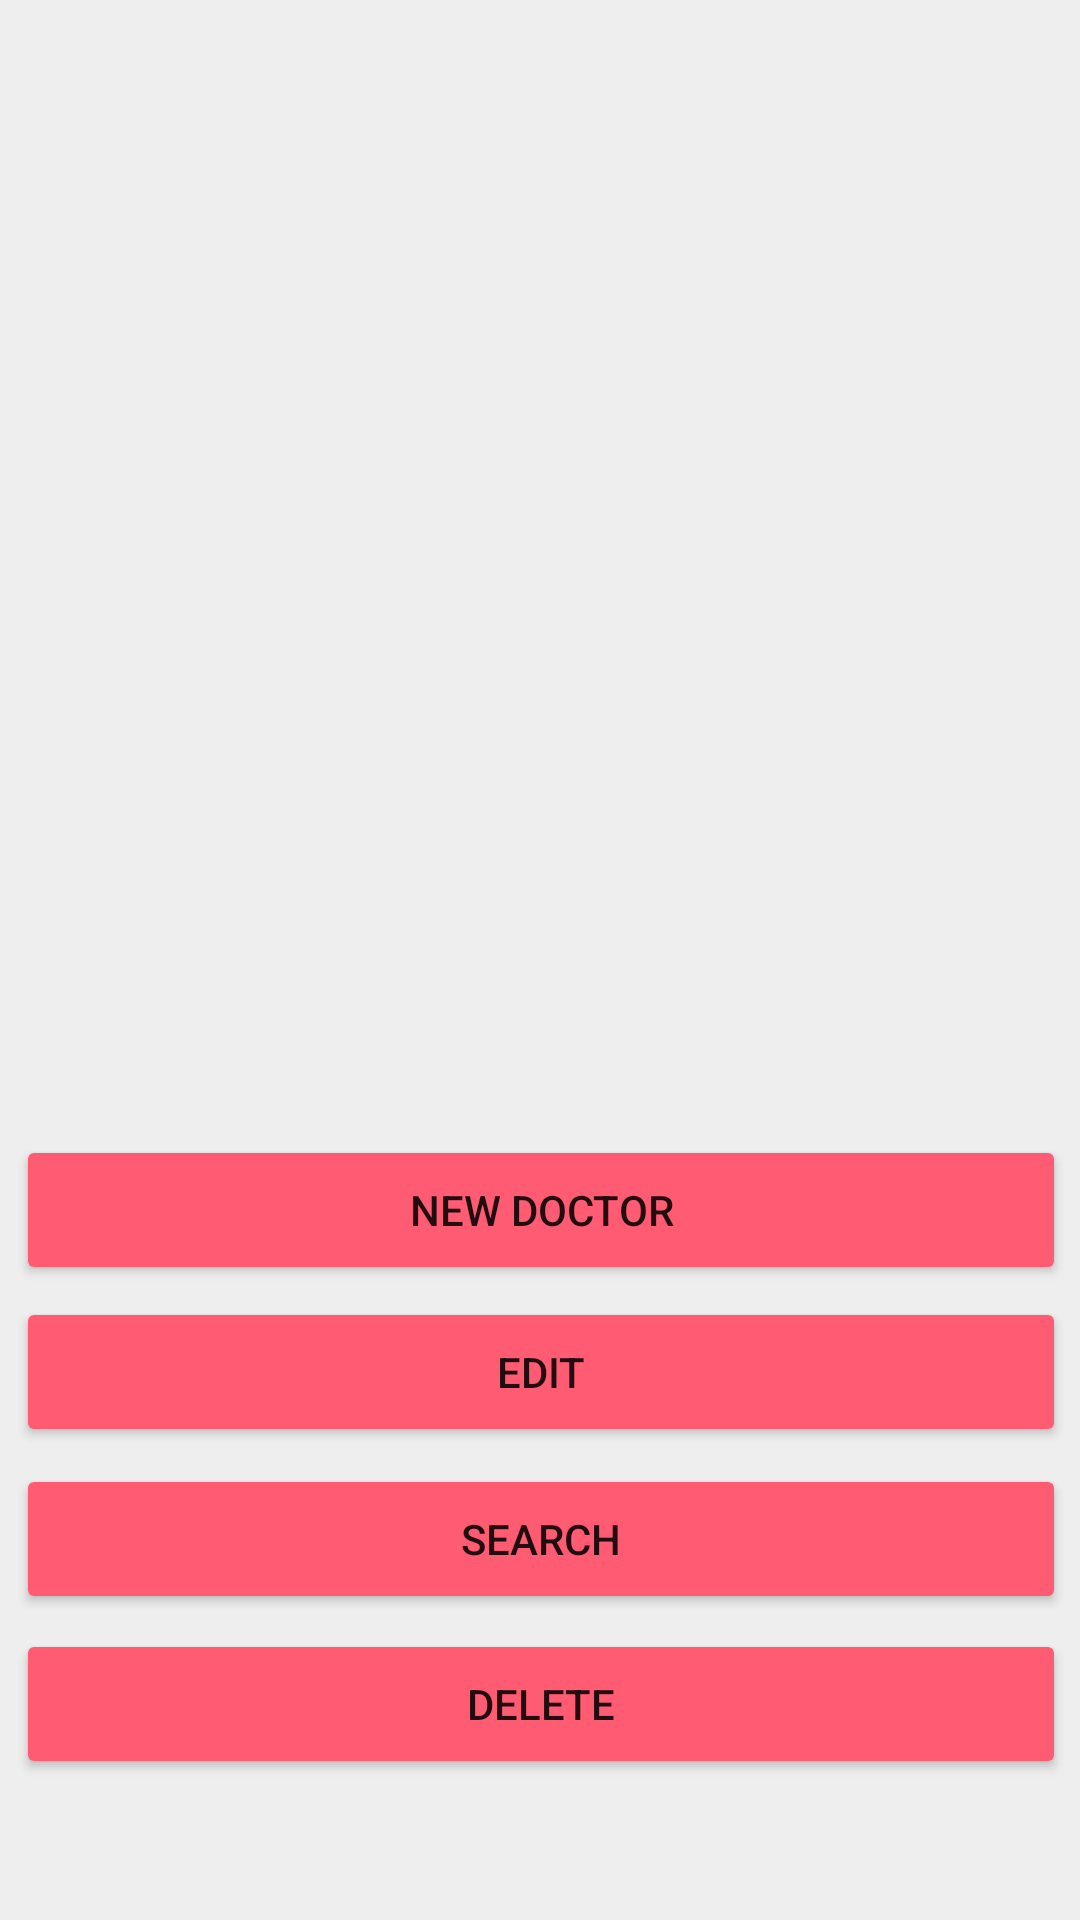

This screen was rendered from an Android layout file. Write that file and the resources it references.
<!-- AndroidManifest.xml: application theme AppTheme -->
<!-- res/layout/activity_main.xml -->
<?xml version="1.0" encoding="utf-8"?>
<androidx.constraintlayout.widget.ConstraintLayout xmlns:android="http://schemas.android.com/apk/res/android"
    xmlns:app="http://schemas.android.com/apk/res-auto"
    xmlns:tools="http://schemas.android.com/tools"
    android:layout_width="match_parent"
    android:layout_height="match_parent"
    android:background="#EEEEEE"
    tools:context=".MainActivity">

    <Button
        android:id="@+id/btn_add"
        android:layout_width="350dp"
        android:layout_height="50dp"
        android:layout_marginStart="8dp"
        android:layout_marginLeft="8dp"
        android:layout_marginTop="8dp"
        android:layout_marginEnd="8dp"
        android:layout_marginRight="8dp"
        android:layout_marginBottom="8dp"
        android:onClick="newDoctor"

        android:text="@string/doc_add"

        android:textSize="14sp"
        app:layout_constraintBottom_toBottomOf="parent"
        app:layout_constraintEnd_toEndOf="parent"
        app:layout_constraintHorizontal_bias="0.488"
        app:layout_constraintStart_toStartOf="parent"
        app:layout_constraintTop_toTopOf="parent"
        app:layout_constraintVertical_bias="0.645" />

    <Button
        android:id="@+id/btn_edit"
        android:layout_width="350dp"
        android:layout_height="50dp"
        android:layout_marginStart="8dp"
        android:layout_marginLeft="8dp"
        android:layout_marginTop="8dp"
        android:layout_marginEnd="8dp"
        android:layout_marginRight="8dp"
        android:layout_marginBottom="8dp"
        android:onClick="editDoctor"

        android:text="@string/edit"
        android:textSize="14sp"
        app:layout_constraintBottom_toBottomOf="parent"
        app:layout_constraintEnd_toEndOf="parent"
        app:layout_constraintHorizontal_bias="0.488"
        app:layout_constraintStart_toStartOf="parent"
        app:layout_constraintTop_toTopOf="parent"
        app:layout_constraintVertical_bias="0.739" />

    <Button
        android:id="@+id/btn_search"
        android:layout_width="350dp"
        android:layout_height="50dp"
        android:layout_marginStart="8dp"
        android:layout_marginLeft="8dp"
        android:layout_marginTop="8dp"
        android:layout_marginEnd="8dp"
        android:layout_marginRight="8dp"
        android:layout_marginBottom="8dp"
        android:onClick="viewAllDoctors"
        android:text="@string/search"
        android:textSize="14sp"
        app:layout_constraintBottom_toBottomOf="parent"
        app:layout_constraintEnd_toEndOf="parent"
        app:layout_constraintHorizontal_bias="0.488"
        app:layout_constraintStart_toStartOf="parent"
        app:layout_constraintTop_toTopOf="parent"
        app:layout_constraintVertical_bias="0.836" />

    <Button
        android:id="@+id/btn_delete"
        android:layout_width="350dp"
        android:layout_height="50dp"
        android:layout_marginStart="8dp"
        android:layout_marginLeft="8dp"
        android:layout_marginTop="8dp"
        android:layout_marginEnd="8dp"
        android:layout_marginRight="8dp"
        android:layout_marginBottom="8dp"
        android:onClick="deleteDoctor"
        android:text="@string/delete"
        android:textSize="14sp"
        app:layout_constraintBottom_toBottomOf="parent"
        app:layout_constraintEnd_toEndOf="parent"
        app:layout_constraintHorizontal_bias="0.488"
        app:layout_constraintStart_toStartOf="parent"
        app:layout_constraintTop_toTopOf="parent"
        app:layout_constraintVertical_bias="0.932" />

    <ImageView
        android:id="@+id/imageView2"
        android:layout_width="336dp"
        android:layout_height="409dp"
        android:layout_marginStart="8dp"
        android:layout_marginLeft="8dp"
        android:layout_marginTop="8dp"
        android:layout_marginEnd="8dp"
        android:layout_marginRight="8dp"
        android:layout_marginBottom="8dp"
        app:layout_constraintBottom_toBottomOf="parent"
        app:layout_constraintEnd_toEndOf="parent"
        app:layout_constraintHorizontal_bias="0.491"
        app:layout_constraintStart_toStartOf="parent"
        app:layout_constraintTop_toTopOf="parent"
        app:layout_constraintVertical_bias="0.0"
        app:srcCompat="@drawable/doctormenu" />

</androidx.constraintlayout.widget.ConstraintLayout>
<!-- resources referenced by this layout -->
<resources>
  <string name="delete">Delete</string>
  <string name="doc_add">NEW DOCTOR</string>
  <string name="edit">EDIT</string>
  <string name="search">Search</string>
  <style name="AppTheme" parent="Theme.AppCompat.Light.NoActionBar">
          
          <item name="colorPrimary">@color/colorPrimary</item>
          <item name="colorPrimaryDark">@color/White</item>
          <item name="colorAccent">@color/colorAccent</item>
  
          <item name="colorButtonNormal">@color/Blue</item>
          <item name="colorControlHighlight">@color/White</item>
  
      </style>
  <color name="colorPrimary">#009688</color>
  <color name="White">#FFFF5B72</color>
  <color name="colorAccent">#D81B60</color>
  <color name="Blue">#FF5B72</color>
</resources>
